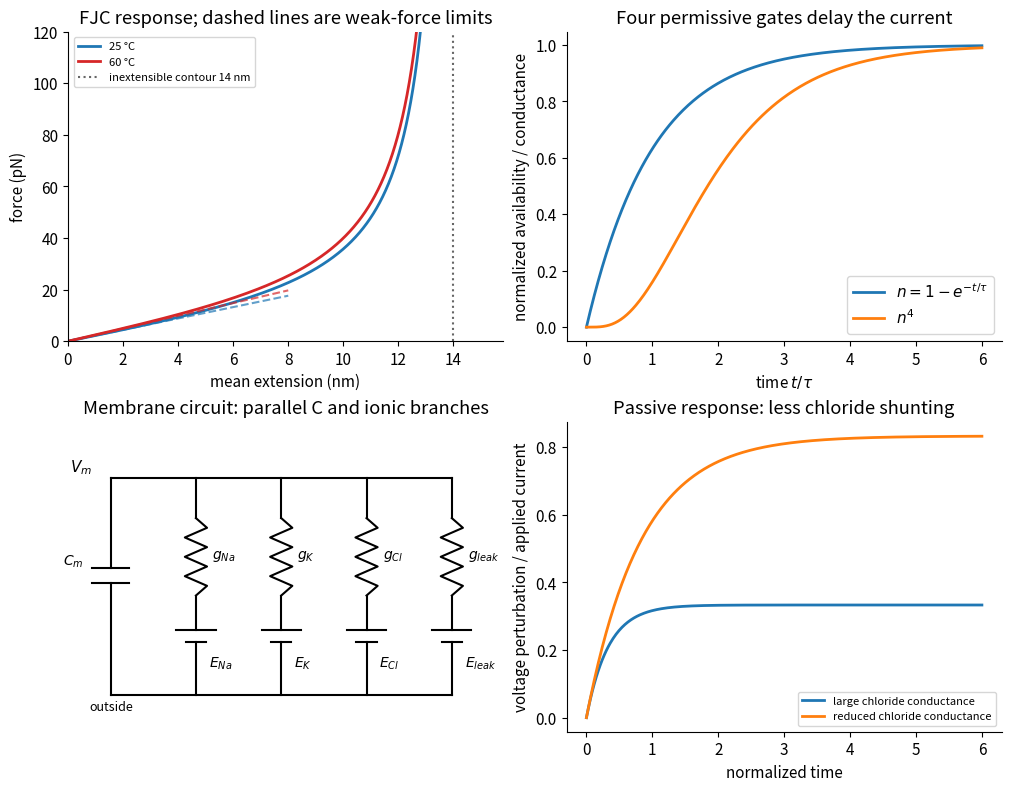

Write Python code to recreate this figure. (Note: this script raises an exception after producing the figure.)
"""Original model illustration; Python 3.14, NumPy 2.3, Matplotlib 3.10."""
from pathlib import Path
import numpy as np
import matplotlib
matplotlib.use('Agg')
import matplotlib.pyplot as plt
from matplotlib.patches import Ellipse, Circle
plt.rcParams.update({'font.size':11,'axes.spines.top':False,'axes.spines.right':False,'figure.facecolor':'white','savefig.facecolor':'white'})

fig,axs=plt.subplots(2,2,figsize=(10,7.8),layout='constrained')
u=np.linspace(.0001,18,1201);L=1/np.tanh(u)-1/u
for T,color in [(298.15,'tab:blue'),(333.15,'tab:red')]:
    f=1.380649e-23*T*u/(.4e-9)*1e12
    axs[0,0].plot(14*L,f,label=f'{T-273.15:.0f} °C',color=color,lw=2)
    x=np.linspace(0,8,100);k=3*1.380649e-23*T/(35*(.4e-9)**2)*1e3
    axs[0,0].plot(x,k*x,'--',color=color,alpha=.7)
axs[0,0].axvline(14,color='.4',ls=':',label='inextensible contour 14 nm')
axs[0,0].set(xlabel='mean extension (nm)',ylabel='force (pN)',xlim=(0,15.8),ylim=(0,120),title='FJC response; dashed lines are weak-force limits');axs[0,0].legend(fontsize=8,loc='upper left')
t=np.linspace(0,6,401);n=1-np.exp(-t)
axs[0,1].plot(t,n,label=r'$n=1-e^{-t/\tau}$',lw=2);axs[0,1].plot(t,n**4,label=r'$n^4$',lw=2)
axs[0,1].set(xlabel=r'time $t/\tau$',ylabel='normalized availability / conductance',title='Four permissive gates delay the current');axs[0,1].legend()
ax=axs[1,0];ax.set(xlim=(-.5,4.6),ylim=(-.1,4.9));ax.axis('off');ax.set_title('Membrane circuit: parallel C and ionic branches')
ax.plot([0,4],[4,4],color='black');ax.plot([0,4],[.5,.5],color='black')
ax.text(-.35,4.1,r'$V_m$',ha='center');ax.text(-.25,.25,'outside',fontsize=9)
for x,label in [(0,'C'),(1,'Na'),(2,'K'),(3,'Cl'),(4,'leak')]:
    if x==0:
        ax.plot([x,x],[4,2.55],color='black');ax.plot([x-.22,x+.22],[2.55,2.55],color='black');ax.plot([x-.22,x+.22],[2.3,2.3],color='black');ax.plot([x,x],[2.3,.5],color='black');ax.text(x-.32,2.6,r'$C_m$',ha='right',fontsize=10)
    else:
        ax.plot([x,x],[4,3.35],color='black')
        yy=np.linspace(3.35,2.1,9);xx=x+np.array([0,.13,-.13,.13,-.13,.13,-.13,.13,0]);ax.plot(xx,yy,color='black')
        ax.plot([x,x],[2.1,1.55],color='black');ax.plot([x-.23,x+.23],[1.55,1.55],color='black');ax.plot([x-.12,x+.12],[1.35,1.35],color='black');ax.plot([x,x],[1.35,.5],color='black')
        ax.text(x+.19,2.7,f'$g_{{{label}}}$',fontsize=10);ax.text(x+.15,.95,f'$E_{{{label}}}$',fontsize=10)
for g,label in [(3,'large chloride conductance'),(1.2,'reduced chloride conductance')]:
    v=(1-np.exp(-g*t))/g;axs[1,1].plot(t,v,label=label,lw=2)
axs[1,1].set(xlabel='normalized time',ylabel='voltage perturbation / applied current',title='Passive response: less chloride shunting');axs[1,1].legend(fontsize=8)

fig.savefig(Path.cwd()/Path(__file__).with_suffix('.png').name,dpi=120,facecolor='white',transparent=False)
plt.close(fig)
